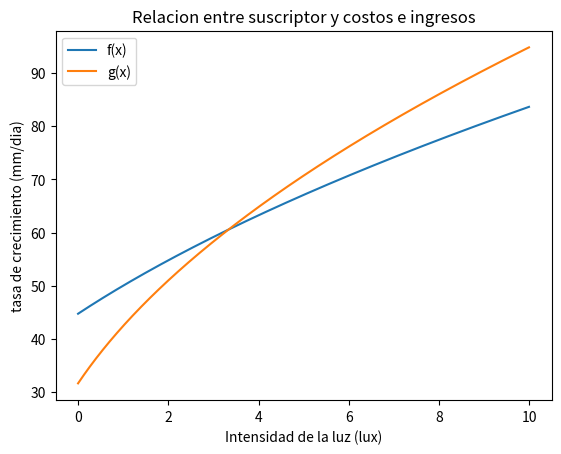

Recreate this plot in Python.
import numpy as np
import matplotlib.pyplot as plt
from scipy.optimize import fsolve

##Problema 1
#Problema 1.1

# def r(x):
#     return -1.5*x**2+11.5*x-15

# def g(x):
#     return 1.58*x**4-19.17*x**3+80.92*x**2-139.33*x+85

# x = np.arange(0, 6, 0.01)
# plt.plot(x, r(x), label = 'r(x)')
# plt.plot(x, g(x), label = 'g(x)')
# plt.title('Nombre del gráfico')
# plt.ylabel('Nombre eje y')
# plt.xlabel('Nombre eje x')
# plt.xlim(0,6)
# plt.ylim(-10,10)
# plt.grid(True)
# plt.legend()
# plt.show()

#Problema 1.2

# def f(x):
#     return r(x) - g(x)

# #Valor/es inicial/es de la aproximación
# xo = np.linspace(0, 6, 6)
# solucion = np.around(fsolve(f, xo),3)
# valores = np.unique(solucion)
# print(f"Los puntos de einterseccion entre las dos funciones ocurren cuando x ttoma los valores de {valores}")


##Problema 2
#Problema 2.1

# def h(x):
#     return 2*(x-2)**2

# def i(x):
#     return x-1

# x = np.arange(-3, 10, 0.01)
# plt.plot(x, h(x), label = 'h(x)')
# plt.plot(x, i(x), label = 'i(x)')
# plt.title('Nombre del gráfico')
# plt.ylabel('Nombre eje y')
# plt.xlabel('Nombre eje x')
# plt.legend()
# plt.show()

#Problema 2.2

#Valor/es inicial/es de la aproximación
# xo = np.linspace(-2, 0, 1)
# solucion = fsolve(i, xo)

# print(f"Las funciones h(x) intersecta al eje x cuando x es igual a {solucion[0]:.0f}")

# xo = np.linspace(0, 4, 1)
# solucion = fsolve(h, xo)

# print(f"Las funciones i(x) intersecta al eje x cuando x es igual a {solucion[0]:.0f}")

#Problema 2.3

# def f(x):
#     return h(x) - i(x)

# xo = np.linspace(0, 4, 2)
# solucion = np.around(fsolve(f, xo),3)
# valores = np.unique(solucion)
# print(f"Las funciones se intersectan cuando los valores de x son: {valores}")

#Problema 2.4

#La funcion h(x) es menor o igual a la funcion i(x) cuando x toma valores desde 1 hasta 3.5

#Problema 2.5

# def h(x):
#     return 2*(x-2)**2-50

# xo = np.linspace(-10, 10, 2)
# solucion = fsolve(h, xo)
# print(f"h(x) es igual a 50 cuando x es igual a {solucion}")

##Problema 3
#Problema 3.1

# def w(x):
#     return 0.6*x**2+1.5

# def t(x):
#     return 0.8*x**3-10*x+10

# x = np.arange(-3, 4, 0.01)
# plt.plot(x, w(x), label = 'w(x)')
# plt.plot(x, t(x), label = 't(x)')
# plt.title('Relacion entre w(x) y t(x)')
# plt.ylabel('Nombre eje y')
# plt.xlabel('Nombre eje x')
# plt.xlim(-3,4)
# plt.ylim(-4,24)
# plt.grid(True)
# plt.legend()
# plt.show()

#Problema 3.2

# def f(x):
#     return w(x) - t(x)

# #Valor/es inicial/es de la aproximación
# xo = np.linspace(0, 4, 2)
# solucion = fsolve(f, xo)
# print (f"La funcion w(x) es mayor o igual a la funcion t(x) cuando x toma los valores entre: {solucion[0]:.2f} y {solucion[1]:.2f}")

#Problema 3.3

# def f(x):
#     return t(x) - 6

# #Valor/es inicial/es de la aproximación
# xo = np.linspace(-3, 4, 3)
# solucion = fsolve(f, xo)
# print(f"t(x) es igual a 6 cuando x toma los valores {solucion[1]:.2f} y {solucion[2]:.2f}")


##Problema 4
#problema 4.1

#1960 es equivalente al valor de x=0 y 2023 es equivalente al valor de x=63

#problema 4.2

# def C(x):
#     return 19493*np.exp(0.01*x)

# def E(x):
#     return 17575*np.exp(0.012*x)

# def H(x):
#     return 10117*np.exp(0.015*x)

# x = np.arange(0, 150, 0.01)
# plt.plot(x, C(x), label = 'Chile')
# plt.plot(x, E(x), label = 'Ecuador')
# plt.plot(x, H(x), label = 'Honduras')
# plt.title('Crecimiento poblacional en diferentes paises segun el tiempo transcurrido desde 1960 hasta 2023')
# plt.ylabel('Poblacion (Miles)')
# plt.xlabel('Tiempo transcurrido (Años)')
# plt.legend()
# plt.show()

#problema 4.3

# print(f"La poblacion de cada pais en 1960 son las siguientes: Chile {C(0)}, Honduras {H(0)} y Ecuador {E(0)}")

#problema 4.4

# print(f"La poblacion de cada pais en 2000 son las siguientes: Chile {C(40):.3f}, Honduras {H(40):.3f} y Ecuador {E(40):.3f}")

#problema 4.5

# def f(x):
#     return C(x) - E(x)

# #Valor/es inicial/es de la aproximación
# xo = np.linspace(130, 140, 1)
# solucion = fsolve(f, xo)
# print(f"A partir del año {solucion} la poblacion de Ecuador superara a la de Chile")

# #problema 4.6

# def f(x):
#     return C(x) - H(x)

# #Valor/es inicial/es de la aproximación
# xo = np.linspace(130, 140, 1)
# solucion = fsolve(f, xo)
# print(f"En el año {solucion} la poblacion de Chile y Honduras es la misma")

##Problema 5
#Problema 5.1

#El ingreso por ventas inicial es de 1 millon de pesos y va disminuyendo en 20 miles de pesos por semana.
#El costo de inversion inicial es de 500 miles de pesos y va aumentando en 200 miles de pesos por semana.

#Problema 5.2

# def I(x):
#     return -20*x+1000

# def C(x):
#     return 200*x+500

# x = np.arange(0, 10, 0.01)
# plt.plot(x, I(x), label = 'Ingreso')
# plt.plot(x, C(x), label = 'Costo')
# plt.title('Relacion entre ingreso y costo segun tiempo transcurrido')
# plt.ylabel('Dinero (Miles de pesos)')
# plt.xlabel('Tiempo en semanas')
# plt.legend()
# plt.grid(True)
# plt.show()

#Problema 5.3

# def f(x):
#     return I(x) - C(x)

# #Valor/es inicial/es de la aproximación
# xo = np.linspace(2, 4, 1)
# solucion = fsolve(f, xo)

# print(f"La cordenada x del punto de equilibrio es de {solucion[0]:.2f}.")
# print(f"La cordenada y del punto de equilibrio es de {I(solucion[0])}")

#El punto de equilibrio es (2.27 , 954.55) aproximadamente.

#Problema 5.4

#En la semana 5 no conviene mantener la campaña, ya que los costos son mas altos que los ingresos. 
#En general, conviene mantener la campaña hasta las 2.27 semanas.


##Problema 7
#Problema 7.1

# def I(x):
#     return 10*x**2+50*x

# def C(x):
#     return 5*x**2+80*x+100

# x = np.arange(0, 10, 0.01)
# plt.plot(x, C(x), label = 'C(x)')
# plt.plot(x, I(x), label = 'I(x)')
# plt.title('Relacion entre suscriptor y costos e ingresos')
# plt.ylabel('Dinero (Miles de pesos)')
# plt.xlabel('Numero de suscriptores (Miles)')
# plt.legend()
# plt.show()

# def f(x):
#     return C(x) - I(x)

# #Valor/es inicial/es de la aproximación
# xo = np.linspace(0, 10, 2)
# solucion = fsolve(f, xo)
# # valores = np.unique(solucion)
# print(f"El equilibrio entre ingresos por suscriptor y costos de operacion ocurren cuando hay {solucion[1]:.2f} mil suscriptores")

#Problema 7.2

#Analizando el grafico y el punto de equilibrio obtenido, los costos de operacion son mayores a los ingresos por suscriptor cuando
#estos ultimos son menores a 8.39 mil suscriptores




##Problema 9
#Problema 9.1

def f(x):
    return np.sqrt(500*x+2000)

def g(x):
    return np.sqrt(800*x+1000)

x = np.arange(0, 10, 0.01)
plt.plot(x, f(x), label = 'f(x)')
plt.plot(x, g(x), label = 'g(x)')
plt.title('Relacion entre suscriptor y costos e ingresos')
plt.ylabel('tasa de crecimiento (mm/dia)')
plt.xlabel('Intensidad de la luz (lux)')
plt.legend()
plt.show()

#Problema 9.2
